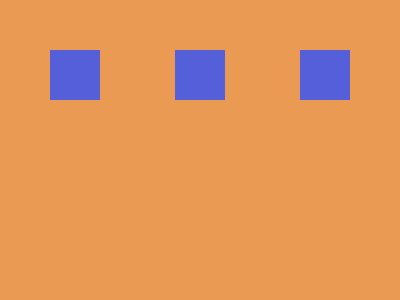

Here is a drawing made with CSS. Write the source that renders it.

<!DOCTYPE html>
<html lang="en">
<head>
  <meta charset="UTF-8">
  <meta name="viewport" content="width=device-width, initial-scale=1.0">
  <title>CSS Layout</title>
  <style>
    * {
      margin: 0;
      padding: 0;
    }
    body {
      display: flex;
      padding: 50px;
      background: #EA9A52;
      width: 100%;
      height: 100vh;
    }
    section {
      display: flex;
    }
    div {
      width: 50px;
      height: 50px;
      background: #555FD9;
      margin: 0 75px 100px 0;
    }
  </style>
</head>
<body>
  <section>
    <div></div>
    <div></div>
  </section>
  <section>
    <div></div>
    <div></div>
  </section>
  <section>
    <div></div>
    <div></div>
  </section>
</body>
</html>